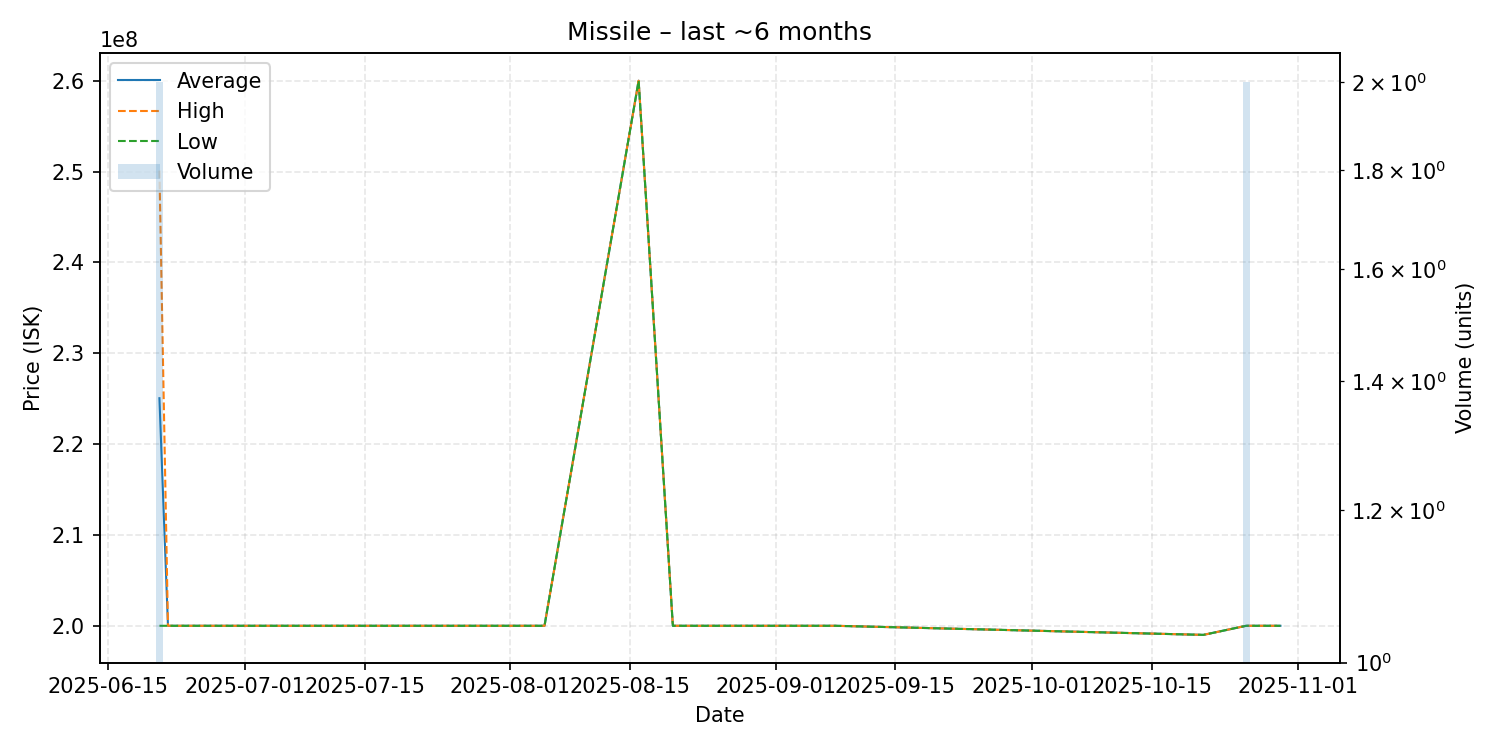

The file beside this chart, header and first rows:
date, average, highest, lowest, order_count, volume
2025-06-21, 225050000, 250100000, 200000000, 2, 2
2025-06-22, 200000000, 200000000, 200000000, 1, 1
2025-06-27, 200000000, 200000000, 200000000, 1, 1
2025-08-03, 200000000, 200000000, 200000000, 1, 1
2025-08-05, 200000000, 200000000, 200000000, 1, 1
2025-08-16, 260000000, 260000000, 260000000, 1, 1
2025-08-20, 200000000, 200000000, 200000000, 1, 1
2025-09-02, 200000000, 200000000, 200000000, 1, 1
2025-09-08, 200000000, 200000000, 200000000, 1, 1
2025-10-21, 199000000, 199000000, 199000000, 1, 1
2025-10-26, 200000000, 200000000, 200000000, 2, 2
2025-10-30, 200000000, 200000000, 200000000, 1, 1
